Run: headless pygame with SDL's dummy video driver; simulated clock (each Clock.tick advances the game by its frame time, no real sleeping); random seed 0; keys injected as events and as key.get_pressed() state; mouse plan: one left click at the window centre at the start of phase 2, then a move to the lower-right quarter at the start of phase 3.
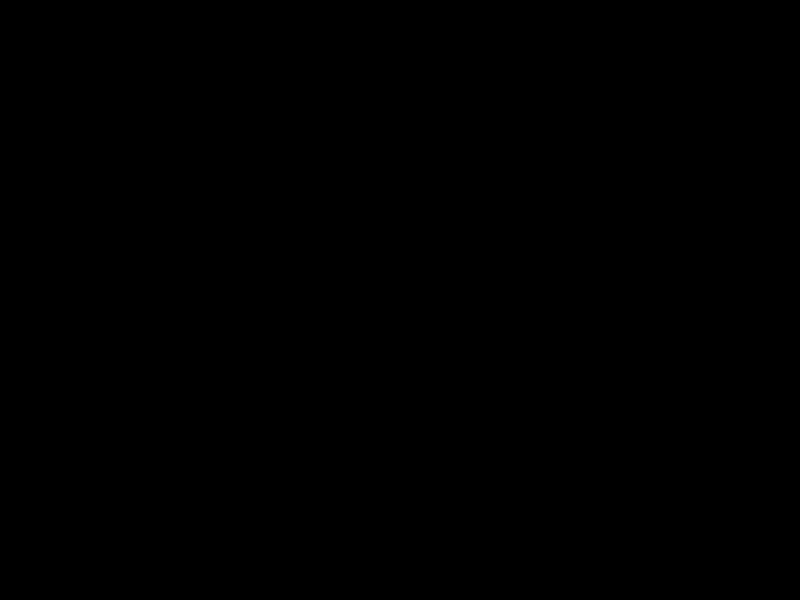
Frame 1 of 4 · flips 1–60 · no input
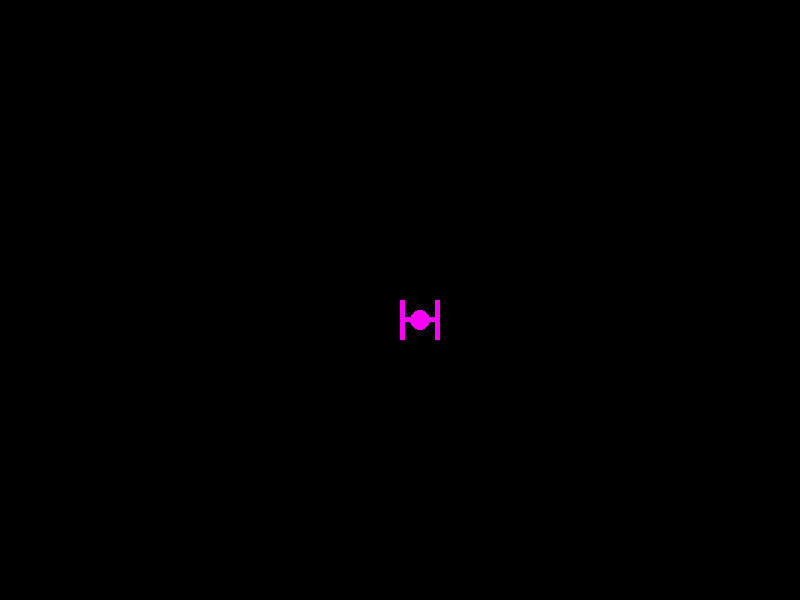
Frame 2 of 4 · flips 61–180 · clicked the window centre · tapped SPACE, RETURN · held RIGHT (→), D
Frame 3 of 4 · flips 181–300 · moved the mouse to the lower-right quarter · held DOWN (↓), S · screen unchanged from frame 2, image omitted
Frame 4 of 4 · flips 301–420 · held LEFT (←), A, UP (↑), W · screen unchanged from frame 3, image omitted

The pygame program that drew these frames:

 #!/usr/bin/env python

import pygame
from pygame import draw
from pygame.locals import *

pygame.init()
screen = pygame.display.set_mode((800,600))

screen.fill((0,0,0))
done = False
def draw_tie(surf, color, pos):
    x, y = pos
    draw.rect(surf, color, (x,y,5,40))
    draw.rect(surf, color, (x+35,y,5,40))
    draw.rect(surf, color, (x,y+17,40,5))
    draw.circle(surf, color, (x+20,y+20), 10)

col = 200
dir = 1

while not done:
    for event in pygame.event.get():
        if event.type == QUIT:
            done = True
        elif event.type == KEYDOWN and event.key == K_ESCAPE:
            done = True
        elif event.type == MOUSEBUTTONDOWN:
            draw_tie(screen, (col,0,col), pygame.mouse.get_pos())

    #draw tie fighter
    col += dir
    if col > 255 or col < 100:
        dir *= -1
        col += dir
   
    pygame.display.flip()
